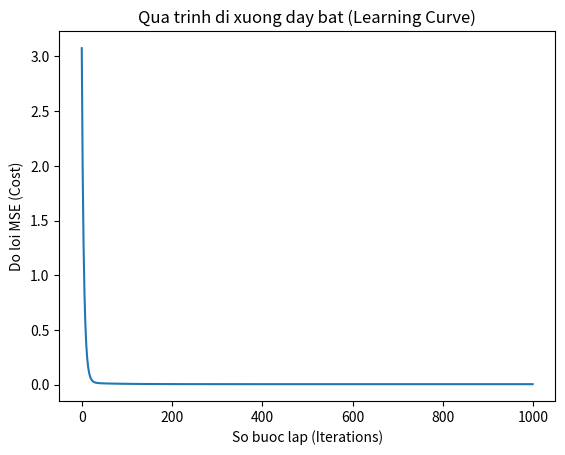

Generate this figure with matplotlib:
import numpy as np
import matplotlib.pyplot as plt

# ==========================================
# 1. DỮ LIỆU ĐẦU VÀO VÀ HÀM CHUẨN HÓA Z-SCORE
# ==========================================
# X: Cột 0 là Diện tích (m2), Cột 1 là Số phòng ngủ
X_train = np.array([
    [50, 1],
    [60, 2],
    [80, 2],
    [100, 3],
    [120, 3]
])
# y: Giá nhà (Tỷ VND)
y_train = np.array([1.5, 2.0, 2.6, 3.1, 4.0])

def z_score_normalize(X):
    mu = np.mean(X, axis=0)
    sigma = np.std(X, axis=0)
    X_norm = (X - mu) / sigma
    return X_norm, mu, sigma

# ==========================================
# 2. CÁC HÀM CỐT LÕI CỦA LINEAR REGRESSION
# ==========================================
def predict(x, w, b):
    return np.dot(x, w) + b

def compute_cost(X, y, w, b):
    m = X.shape[0]
    predictions = predict(X, w, b)
    cost = (1 / (2 * m)) * np.sum((predictions - y) ** 2)
    return cost

def gradient_descent(X, y, w_in, b_in, learning_rate, num_iters):
    m = X.shape[0]
    w = w_in.copy() # Copy để không đè lên giá trị gốc
    b = b_in
    cost_history = []

    for i in range(num_iters):
        predictions = predict(X, w, b)
        
        # Tính đạo hàm
        dj_dw = (1 / m) * np.dot(X.T, (predictions - y))
        dj_db = (1 / m) * np.sum(predictions - y)
        
        # Cập nhật trọng số
        w = w - learning_rate * dj_dw
        b = b - learning_rate * dj_db
        
        cost = compute_cost(X, y, w, b)
        cost_history.append(cost)
        
        if i % 100 == 0:
            print(f"Bước {i:4d}: Lỗi MSE = {cost:.4f}")
            
    return w, b, cost_history

# ==========================================
# 3. CHẠY THUẬT TOÁN VÀ XEM KẾT QUẢ
# ==========================================
if __name__ == "__main__":
    # Chuẩn hóa dữ liệu
    X_norm, mu, sigma = z_score_normalize(X_train)

    # Khởi tạo thông số
    initial_w = np.zeros(X_norm.shape[1])
    initial_b = 0.0
    iterations = 1000
    alpha = 0.1 # Learning rate

    print("--- BẮT ĐẦU HUẤN LUYỆN ---")
    w_final, b_final, J_history = gradient_descent(X_norm, y_train, initial_w, initial_b, alpha, iterations)

    print("\n--- KẾT QUẢ SAU KHI HỌC ---")
    print(f"Trọng số w tìm được: {w_final}")
    print(f"Hệ số b tìm được: {b_final}")

    # Vẽ biểu đồ
    print("\n[HỆ THỐNG] Đang mở biểu đồ Learning Curve...")
    print("=> VUI LÒNG TẮT CỬA SỔ BIỂU ĐỒ ĐỂ CHƯƠNG TRÌNH CHẠY TIẾP PHẦN DỰ ĐOÁN <=")
    
    plt.plot(J_history)
    plt.title("Qua trinh di xuong day bat (Learning Curve)")
    plt.xlabel("So buoc lap (Iterations)")
    plt.ylabel("Do loi MSE (Cost)")
    plt.show() # Code sẽ TẠM DỪNG ở đây cho đến khi bạn tắt cửa sổ popup

    # Dự đoán căn nhà mới
    x_new = np.array([90, 2])
    x_new_norm = (x_new - mu) / sigma 
    gia_du_doan = predict(x_new_norm, w_final, b_final)
    
    print(f"\n=> AI dự đoán giá căn nhà 90m2, 2 phòng ngủ là: {gia_du_doan:.2f} Tỷ VND")
    print("--- HOÀN THÀNH ---")
